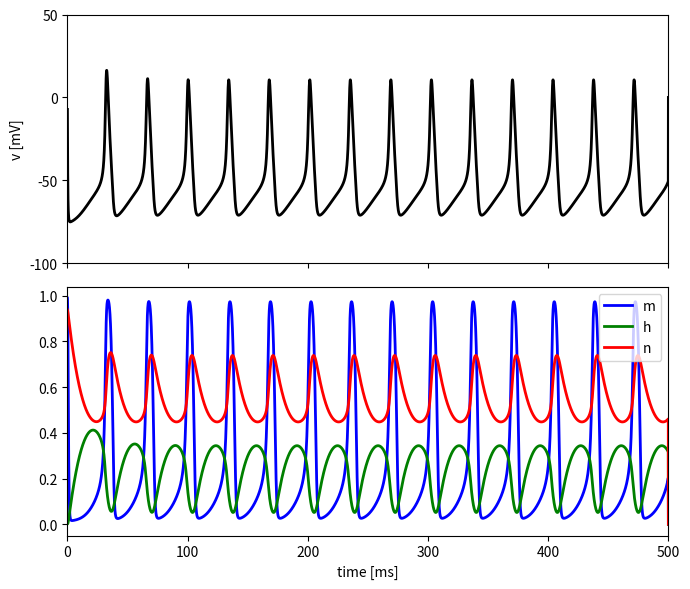

This figure's Python source:
#!/usr/bin/env python3
# -*- coding: utf-8 -*-
"""
Created on Tue Oct 10 14:42:48 2023

[redacted]
"""

import numpy as np
import matplotlib.pyplot as plt
import numpy

###参数确定####
cM=1
gna=120
gK=36
gl=0.3
Ena=50
Ek=-77
El=-54.4
t1=3000
Q=3
T=30
v0 = 15
dt =0.01


def alpha_n(v):
    return 0.01*(v+55.)/(1.-np.exp(-(v+55.0)/10.0))
def beta_n(v):
    return 0.125 * np.exp(-(v + 65.0) / 80.0)
def alpha_m(v):
    return 0.1*(v+40.)/(1-np.exp(-(v+40.)/10.0))
def  beta_m(v):
    return 4.*np.exp(-(v+65.)/18.0)

def alpha_h(v):
    return 0.07*np.exp(-(v+65.)/20.)
def beta_h(v):
    return 1./(1.+np.exp(-(v+35.)/10.))


# state function
def h_inf(v):
    return alpha_h(v) / (alpha_h(v) + beta_h(v))


def m_inf(v):
    return alpha_m(v) / (alpha_m(v) + beta_m(v))


def n_inf(v):
    return alpha_n(v) / (alpha_n(v) + beta_n(v))



def hk_equations(y,t):
    v,m,n,h = y
    dvdt = (-gna*m**3*h*(v-Ena)-gK*n**4*(v-Ek)-gl*(v-El)+30)/cM
    dmdt = Q*(alpha_m(v)*(1-m)-beta_m(v)*m)
    dndt = Q*(alpha_n(v)*(1-n)-beta_n(v)*n)
    dhdt = Q*(alpha_h(v)*(1-h)-beta_h(v)*h)
    return   np.array([dvdt,dmdt,dndt,dhdt])




def Runge_Kutta4(x0,t,dt,f):
    
    y = x0
    h = dt  # time steps
    # the Runge_Kutta4 (below frame)
    k1 = f(y,  t)
    k2 = f(y + k1 * h / 2., t + h / 2.)
    k3 = f(y + k2 * h / 2., t + h / 2.)
    k4 = f(y + k3 * h, t + h)
    y = y + (h / 6.) * (k1 + 2*k2 + 2*k3 + k4)
    
    return y


start_steps = 6000
equ_dim = 4 # the dimensions ofequation
t = np.linspace(0, 500, start_steps)  # the span of time for the simualtion
nsteps = len(t)  # the total steps for the sumulation


# initial value for the simulation
n0 = n_inf(v0)
m0 = m_inf(v0)
h0 = h_inf(v0)
y = np.array([v0,m0,n0,h0]) # initial state value for the simulation

# the arrays for saving simulation data 
y_data  = np.zeros((equ_dim,nsteps),dtype=numpy.float64)


if __name__ == "__main__":
    

    for i in range(nsteps-1): 
        y = Runge_Kutta4(y,t,dt,hk_equations)
        y_data[:,i] = y
    
    v = y_data[0, :]
    m = y_data[1, :]
    n = y_data[2, :]
    h = y_data[3, :]

    fig, ax = plt.subplots(2, figsize=(7, 6), sharex=True)
    ax[0].plot(t, v, lw=2, c="k")
    
    ax[1].plot(t, m, lw=2, label="m", c="b")
    ax[1].plot(t, h, lw=2, label="h", c="g")
    ax[1].plot(t, n, lw=2, label="n", c="r")


    ax[0].set_xlim(min(t), max(t))
    ax[0].set_ylim(-100, 50)
    ax[1].set_xlabel("time [ms]")
    ax[0].set_ylabel("v [mV]")
    ax[0].set_yticks(range(-100, 100, 50))
    ax[1].legend()
    plt.tight_layout()
    plt.savefig("fig_4_1.png")
    # pl.show()